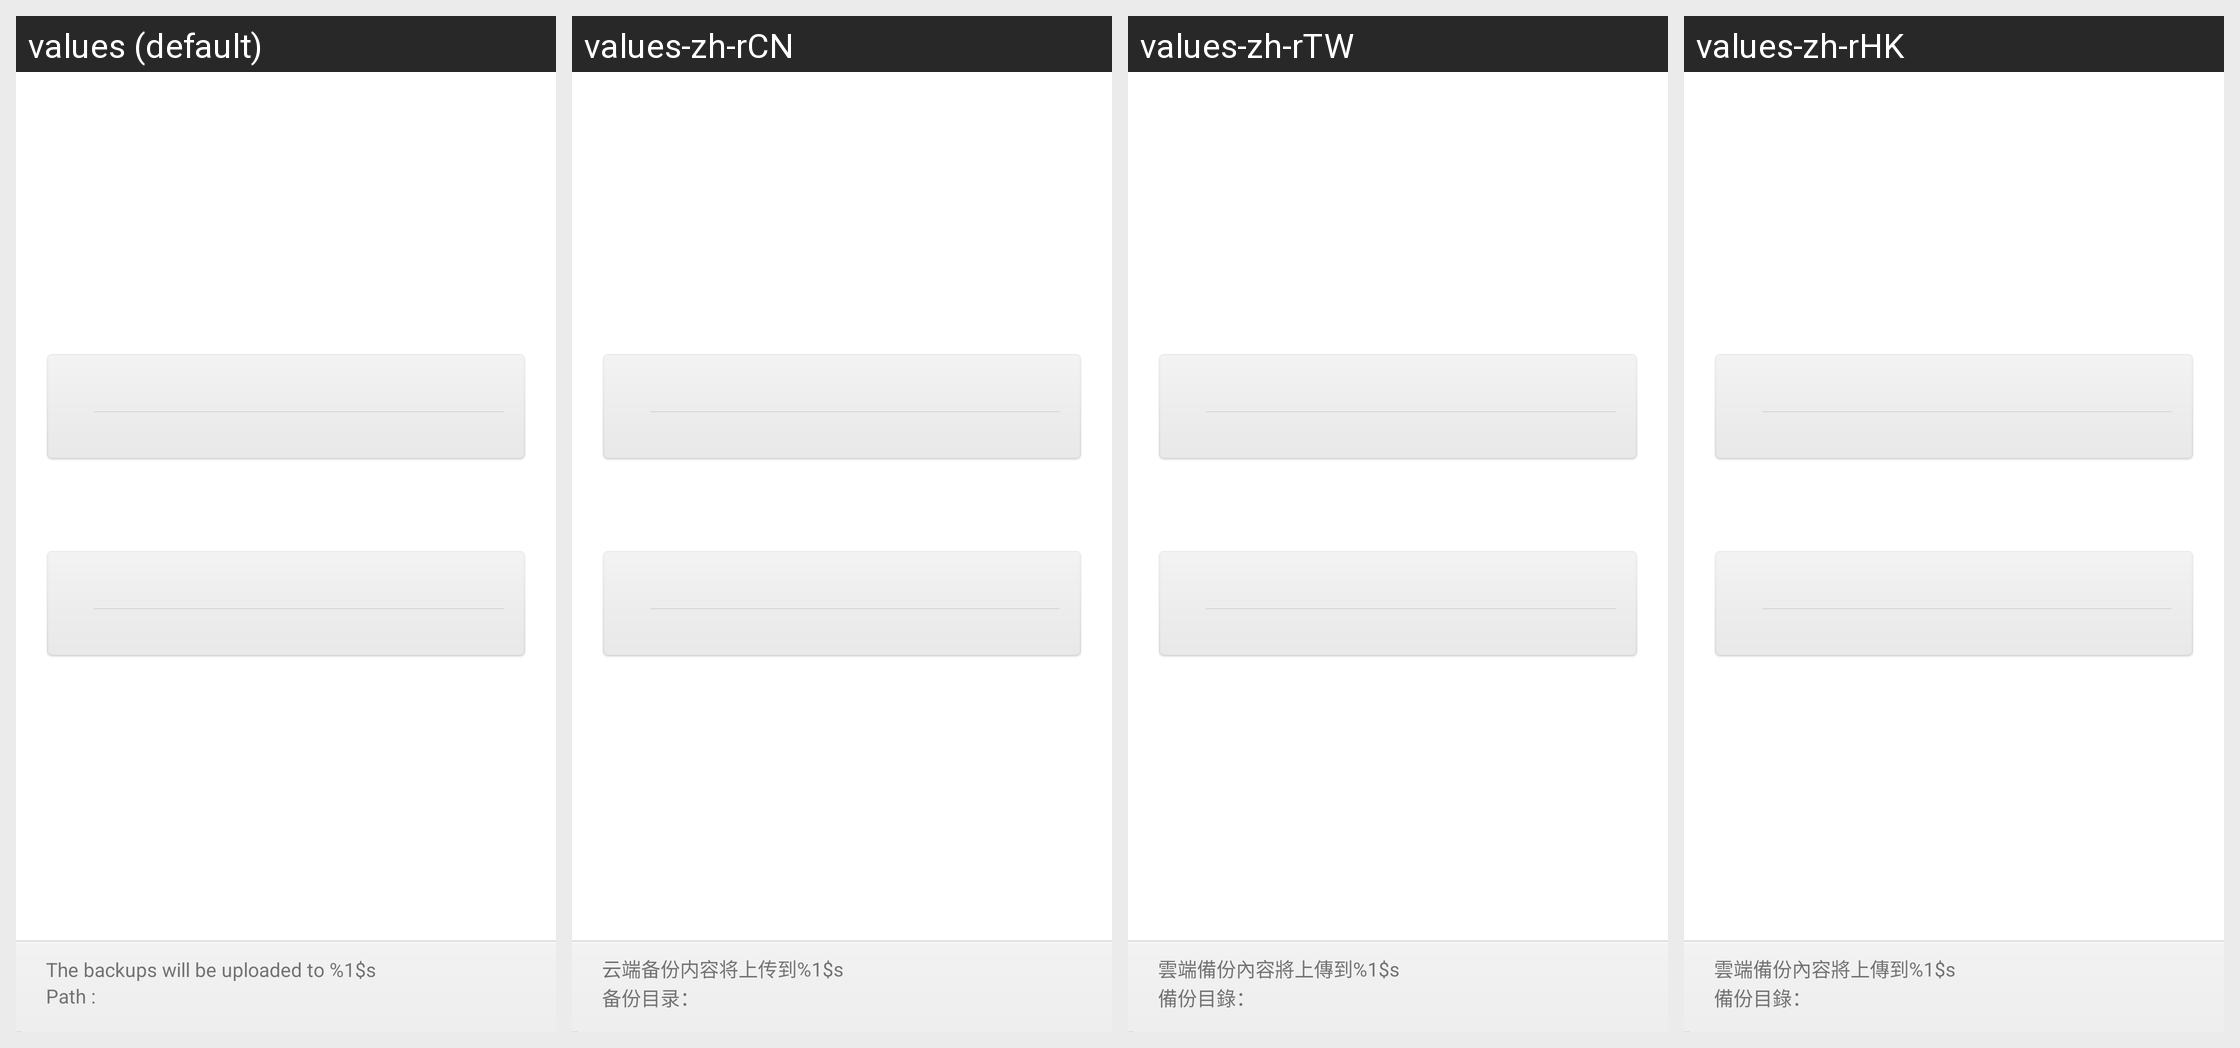

Strings drawn on this Android screen and how each of the app's shown locales translates them:
Android screen res/layout/cloud_function_frame.xml rendered under 4 locales, left to right: values (default), values-zh-rCN, values-zh-rTW, values-zh-rHK. Device: Nexus 5 (rendered at 1080×1920; each locale shown at half size, 540×960, under a caption strip naming it); theme AdaptiveLightTheme.NoTitleBar.
Other locales in the repository, not shown: values-de, values-ja, values-ko, values-ru.
Strings drawn on this screen, with the default value and each locale's value (text and hints the layout hard-codes, and strings that could not be matched under every locale, appear in the picture but are not listed):

cloud_backup_tip
  values: The backups will be uploaded to %1$s
  values-zh-rCN: 云端备份内容将上传到%1$s
  values-zh-rTW: 雲端備份內容將上傳到%1$s
  values-zh-rHK: 雲端備份內容將上傳到%1$s

title_backup_path
  values: Path : 
  values-zh-rCN: 备份目录：
  values-zh-rTW: 備份目錄：
  values-zh-rHK: 備份目錄：
